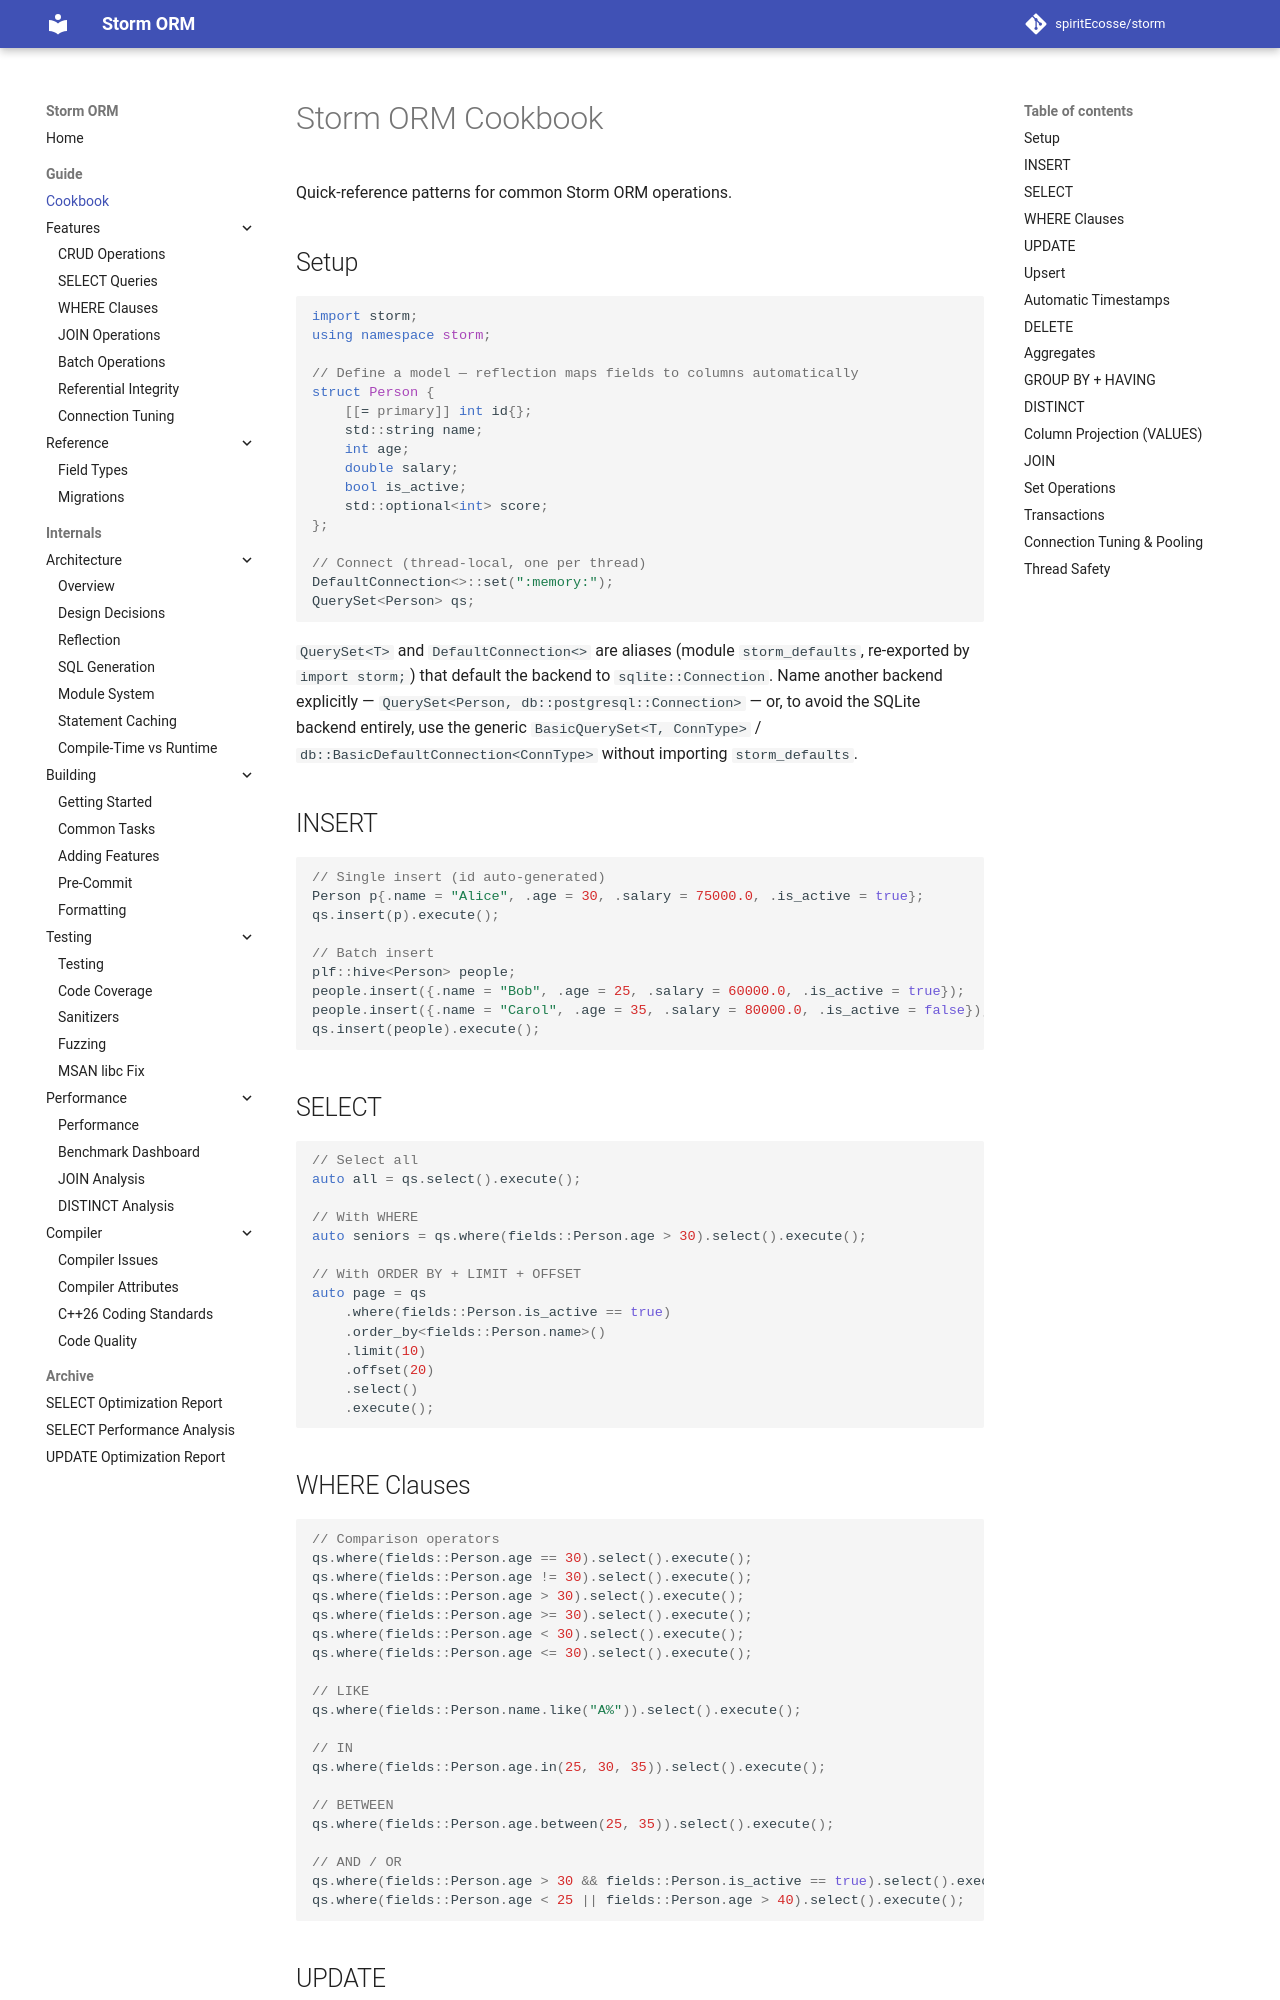

repository: spiritEcosse/storm · page: guide/COOKBOOK/index.html · generator: mkdocs

# Storm ORM Cookbook

Quick-reference patterns for common Storm ORM operations.

## Setup

```cpp
import storm;
using namespace storm;

// Define a model — reflection maps fields to columns automatically
struct Person {
    [[= storm::primary]] int id{};
    std::string name;
    int age;
    double salary;
    bool is_active;
    std::optional<int> score;
};

// Connect (thread-local, one per thread)
QuerySet<Person>::set_default_connection(":memory:");
QuerySet<Person> qs;
```

## INSERT

```cpp
// Single insert (id auto-generated)
Person p{.name = "Alice", .age = 30, .salary = 75000.0, .is_active = true};
qs.insert(p).execute();

// Batch insert
plf::hive<Person> people;
people.insert({.name = "Bob", .age = 25, .salary = 60000.0, .is_active = true});
people.insert({.name = "Carol", .age = 35, .salary = 80000.0, .is_active = false});
qs.insert(people).execute();
```

## SELECT

```cpp
// Select all
auto all = qs.select().execute();

// With WHERE
auto seniors = qs.where(fields::Person.age > 30).select().execute();

// With ORDER BY + LIMIT + OFFSET
auto page = qs
    .where(fields::Person.is_active == true)
    .order_by<fields::Person.name>()
    .limit(10)
    .offset(20)
    .select()
    .execute();
```

## WHERE Clauses

```cpp
// Comparison operators
qs.where(fields::Person.age == 30).select().execute();
qs.where(fields::Person.age != 30).select().execute();
qs.where(fields::Person.age > 30).select().execute();
qs.where(fields::Person.age >= 30).select().execute();
qs.where(fields::Person.age < 30).select().execute();
qs.where(fields::Person.age <= 30).select().execute();

// LIKE
qs.where(fields::Person.name.like("A%")).select().execute();

// IN
qs.where(fields::Person.age.in(25, 30, 35)).select().execute();

// BETWEEN
qs.where(fields::Person.age.between(25, 35)).select().execute();

// AND / OR
qs.where(fields::Person.age > 30 && fields::Person.is_active == true).select().execute();
qs.where(fields::Person.age < 25 || fields::Person.age > 40).select().execute();
```

## UPDATE

```cpp
// Single update
Person p = /* ... fetched from select ... */;
p.salary = 85000.0;
qs.update(p).execute();

// Batch update
auto people = qs.select().execute();
for (auto& p : people) { p.salary *= 1.1; }
qs.update(people).execute();
```
